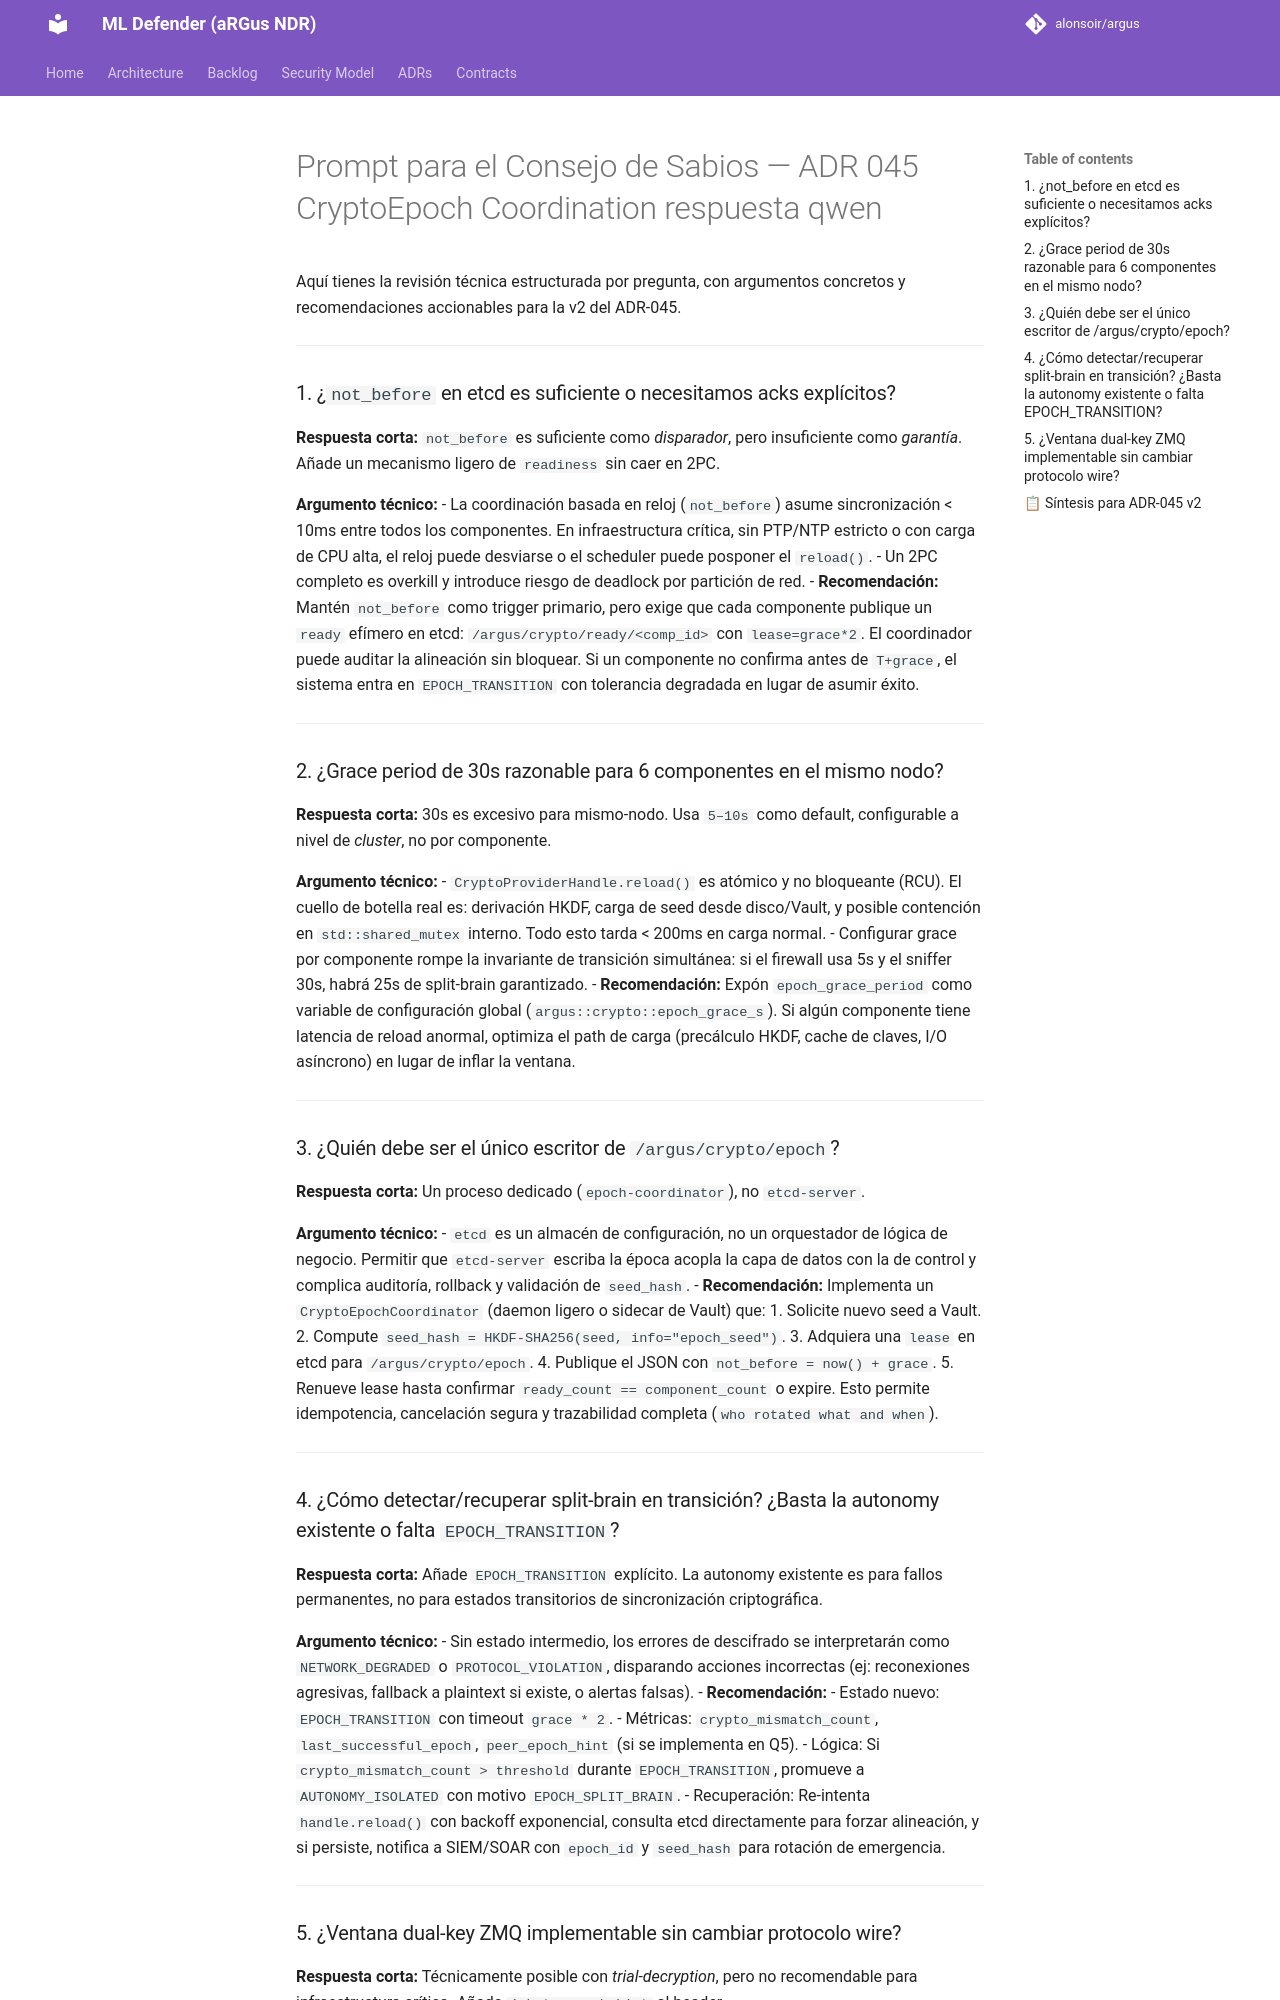

repository: alonsoir/argus · page: council/Prompt para el Consejo de Sabios — ADR-045 CryptoEpoch Coordination-respuesta-qwen/index.html · generator: mkdocs

Aquí tienes la revisión técnica estructurada por pregunta, con argumentos concretos y recomendaciones accionables para la v2 del ADR-045.

---

### 1. ¿`not_before` en etcd es suficiente o necesitamos acks explícitos?
**Respuesta corta:** `not_before` es suficiente como *disparador*, pero insuficiente como *garantía*. Añade un mecanismo ligero de `readiness` sin caer en 2PC.

**Argumento técnico:**
- La coordinación basada en reloj (`not_before`) asume sincronización < 10ms entre todos los componentes. En infraestructura crítica, sin PTP/NTP estricto o con carga de CPU alta, el reloj puede desviarse o el scheduler puede posponer el `reload()`.
- Un 2PC completo es overkill y introduce riesgo de deadlock por partición de red.
- **Recomendación:** Mantén `not_before` como trigger primario, pero exige que cada componente publique un `ready` efímero en etcd: `/argus/crypto/ready/<comp_id>` con `lease=grace*2`. El coordinador puede auditar la alineación sin bloquear. Si un componente no confirma antes de `T+grace`, el sistema entra en `EPOCH_TRANSITION` con tolerancia degradada en lugar de asumir éxito.

---

### 2. ¿Grace period de 30s razonable para 6 componentes en el mismo nodo?
**Respuesta corta:** 30s es excesivo para mismo-nodo. Usa `5–10s` como default, configurable a nivel de *cluster*, no por componente.

**Argumento técnico:**
- `CryptoProviderHandle.reload()` es atómico y no bloqueante (RCU). El cuello de botella real es: derivación HKDF, carga de seed desde disco/Vault, y posible contención en `std::shared_mutex` interno. Todo esto tarda < 200ms en carga normal.
- Configurar grace por componente rompe la invariante de transición simultánea: si el firewall usa 5s y el sniffer 30s, habrá 25s de split-brain garantizado.
- **Recomendación:** Expón `epoch_grace_period` como variable de configuración global (`argus::crypto::epoch_grace_s`). Si algún componente tiene latencia de reload anormal, optimiza el path de carga (precálculo HKDF, cache de claves, I/O asíncrono) en lugar de inflar la ventana.

---

### 3. ¿Quién debe ser el único escritor de `/argus/crypto/epoch`?
**Respuesta corta:** Un proceso dedicado (`epoch-coordinator`), no `etcd-server`.

**Argumento técnico:**
- `etcd` es un almacén de configuración, no un orquestador de lógica de negocio. Permitir que `etcd-server` escriba la época acopla la capa de datos con la de control y complica auditoría, rollback y validación de `seed_hash`.
- **Recomendación:** Implementa un `CryptoEpochCoordinator` (daemon ligero o sidecar de Vault) que:
    1. Solicite nuevo seed a Vault.
    2. Compute `seed_hash = HKDF-SHA256(seed, info="epoch_seed")`.
    3. Adquiera una `lease` en etcd para `/argus/crypto/epoch`.
    4. Publique el JSON con `not_before = now() + grace`.
    5. Renueve lease hasta confirmar `ready_count == component_count` o expire.
       Esto permite idempotencia, cancelación segura y trazabilidad completa (`who rotated what and when`).

---

### 4. ¿Cómo detectar/recuperar split-brain en transición? ¿Basta la autonomy existente o falta `EPOCH_TRANSITION`?
**Respuesta corta:** Añade `EPOCH_TRANSITION` explícito. La autonomy existente es para fallos permanentes, no para estados transitorios de sincronización criptográfica.

**Argumento técnico:**
- Sin estado intermedio, los errores de descifrado se interpretarán como `NETWORK_DEGRADED` o `PROTOCOL_VIOLATION`, disparando acciones incorrectas (ej: reconexiones agresivas, fallback a plaintext si existe, o alertas falsas).
- **Recomendación:**
    - Estado nuevo: `EPOCH_TRANSITION` con timeout `grace * 2`.
    - Métricas: `crypto_mismatch_count`, `last_successful_epoch`, `peer_epoch_hint` (si se implementa en Q5).
    - Lógica: Si `crypto_mismatch_count > threshold` durante `EPOCH_TRANSITION`, promueve a `AUTONOMY_ISOLATED` con motivo `EPOCH_SPLIT_BRAIN`.
    - Recuperación: Re-intenta `handle.reload()` con backoff exponencial, consulta etcd directamente para forzar alineación, y si persiste, notifica a SIEM/SOAR con `epoch_id` y `seed_hash` para rotación de emergencia.

---
